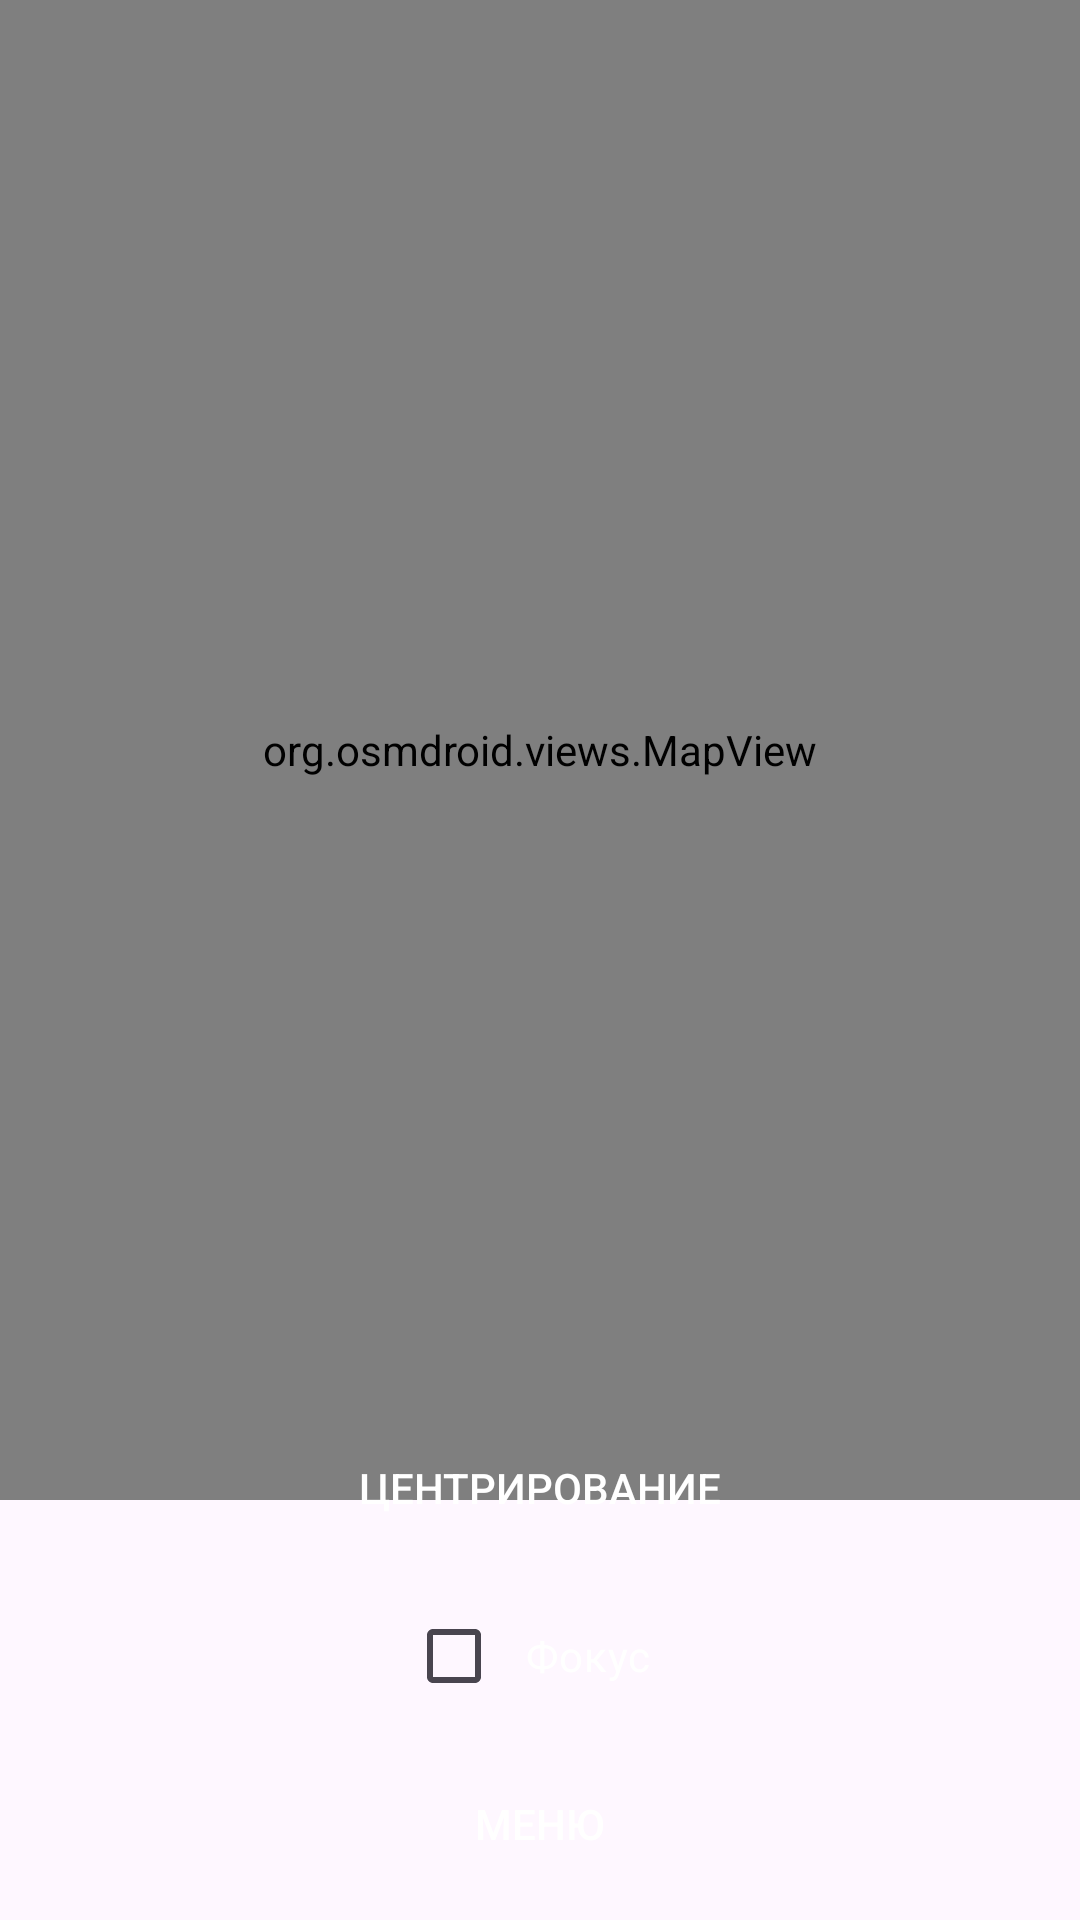

Produce the Android XML layout that renders to this screen, including the resource entries it uses.
<!-- AndroidManifest.xml: application theme Theme.PizzaSushiWok -->
<!-- res/layout/fragment_map.xml -->
<?xml version="1.0" encoding="utf-8"?>
<androidx.constraintlayout.widget.ConstraintLayout xmlns:android="http://schemas.android.com/apk/res/android"
    xmlns:app="http://schemas.android.com/apk/res-auto"
    xmlns:tools="http://schemas.android.com/tools"
    android:layout_width="match_parent"
    android:layout_height="match_parent"
    tools:context=".presentation.MapFragment">

    <org.osmdroid.views.MapView
        android:id="@+id/mapView"
        android:layout_width="match_parent"
        android:layout_height="500dp"
        app:layout_constraintEnd_toEndOf="parent"
        app:layout_constraintStart_toStartOf="parent"
        app:layout_constraintTop_toTopOf="parent" />

    <androidx.appcompat.widget.AppCompatButton
        android:id="@+id/center_btn"
        android:layout_width="match_parent"
        android:layout_height="wrap_content"
        android:text="@string/center_btn"
        android:background="@drawable/custom_btn"
        android:layout_marginStart="16dp"
        android:layout_marginEnd="16dp"
        android:layout_marginBottom="8dp"
        android:textColor="@color/white"
        app:layout_constraintBottom_toTopOf="@+id/focus_chbox"
        app:layout_constraintEnd_toEndOf="parent"
        app:layout_constraintStart_toStartOf="parent" />

    <CheckBox
        android:id="@+id/focus_chbox"
        android:layout_width="wrap_content"
        android:layout_height="wrap_content"
        android:text="@string/focus_chbox"
        android:padding="8dp"
        android:background="@drawable/custom_btn"
        android:layout_marginStart="16dp"
        android:layout_marginEnd="16dp"
        android:layout_marginBottom="8dp"
        android:textColor="@color/white"
        app:layout_constraintBottom_toTopOf="@+id/menu_btn"
        app:layout_constraintEnd_toEndOf="parent"
        app:layout_constraintStart_toStartOf="parent" />

    <androidx.appcompat.widget.AppCompatButton
        android:id="@+id/menu_btn"
        android:layout_width="match_parent"
        android:layout_height="wrap_content"
        android:text="@string/menu_btn"
        android:background="@drawable/custom_btn"
        android:layout_marginStart="16dp"
        android:layout_marginEnd="16dp"
        android:layout_marginBottom="8dp"
        android:textColor="@color/white"
        app:layout_constraintBottom_toBottomOf="parent"
        app:layout_constraintEnd_toEndOf="parent"
        app:layout_constraintStart_toStartOf="parent" />


</androidx.constraintlayout.widget.ConstraintLayout>
<!-- resources referenced by this layout -->
<resources>
  <color name="white">#FFFFFFFF</color>
  <string name="center_btn">Центрирование</string>
  <string name="focus_chbox">Фокус</string>
  <string name="menu_btn">Меню</string>
  <style name="Theme.PizzaSushiWok" parent="Base.Theme.PizzaSushiWok" />
  <style name="Base.Theme.PizzaSushiWok" parent="Theme.Material3.DayNight.NoActionBar">
          
          
          <item name="colorOnSecondary">@color/black</item>
          
          <item name="android:statusBarColor">@color/white</item>
          <item name="android:windowLightStatusBar">true</item>
      </style>
  <color name="black">#FF000000</color>
</resources>
